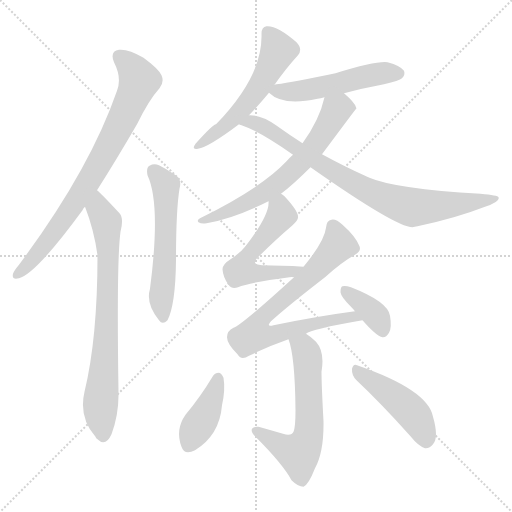
t = 0.00 s
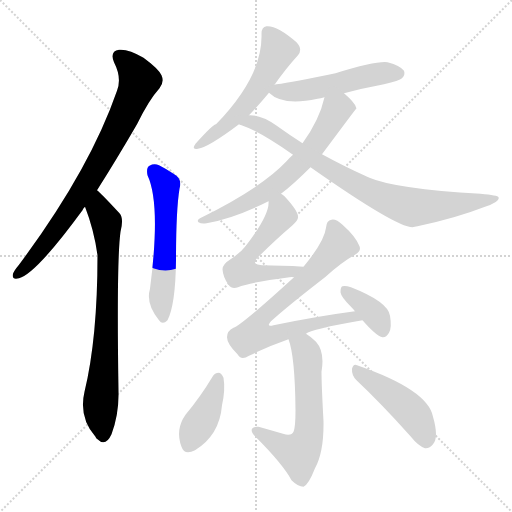
t = 1.96 s
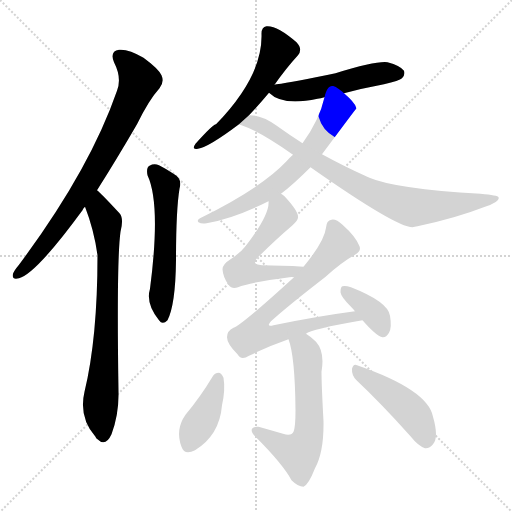
t = 3.92 s
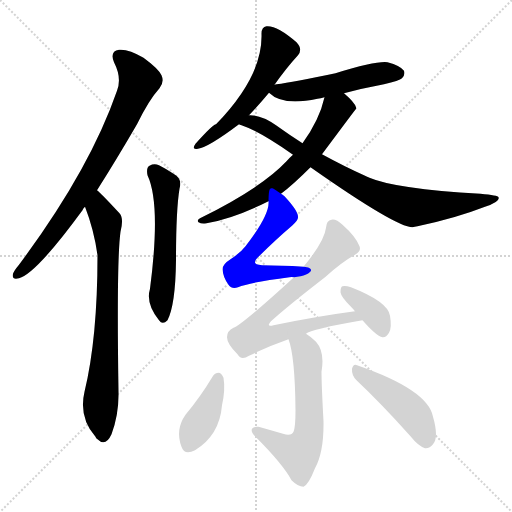
t = 5.88 s
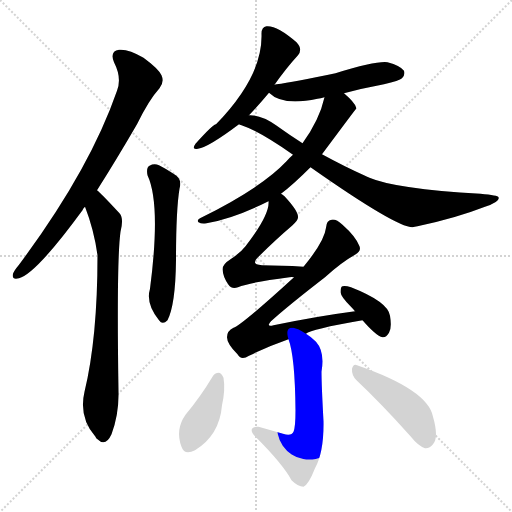
t = 7.84 s
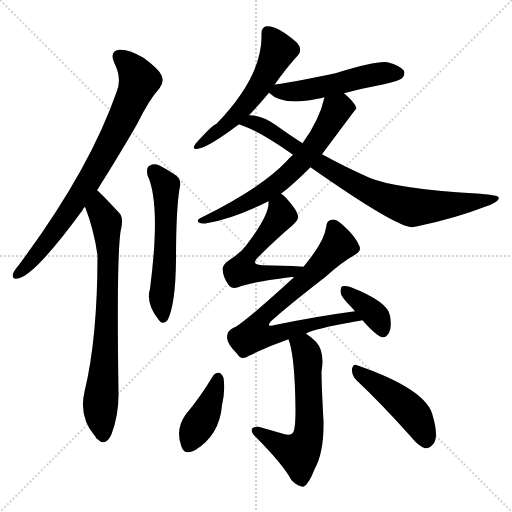
t = 9.80 s

The animated SVG that drew these frames (rendered in a browser with its animation timeline set to each time). Animation: 13 CSS @keyframes rules; one cycle of 9.80 s.

<svg version="1.1" viewBox="0 0 1024 1024" xmlns="http://www.w3.org/2000/svg">
  <g stroke="lightgray" stroke-dasharray="1,1" stroke-width="1" transform="scale(4, 4)">
    <line x1="0" y1="0" x2="256" y2="256"></line>
    <line x1="256" y1="0" x2="0" y2="256"></line>
    <line x1="128" y1="0" x2="128" y2="256"></line>
    <line x1="0" y1="128" x2="256" y2="128"></line>
  </g>
<g transform="scale(1, -1) translate(0, -900)">
   <style type="text/css">
    @keyframes keyframes0 {
      from {
       stroke: blue;
       stroke-dashoffset: 777;
       stroke-width: 128;
       }
       72% {
       animation-timing-function: step-end;
       stroke: blue;
       stroke-dashoffset: 0;
       stroke-width: 128;
       }
       to {
       stroke: black;
       stroke-width: 1024;
       }
       }
       #make-me-a-hanzi-animation-0 {
         animation: keyframes0 0.882324s both;
         animation-delay: 0.000000s;
         animation-timing-function: linear;
       }
    @keyframes keyframes1 {
      from {
       stroke: blue;
       stroke-dashoffset: 743;
       stroke-width: 128;
       }
       71% {
       animation-timing-function: step-end;
       stroke: blue;
       stroke-dashoffset: 0;
       stroke-width: 128;
       }
       to {
       stroke: black;
       stroke-width: 1024;
       }
       }
       #make-me-a-hanzi-animation-1 {
         animation: keyframes1 0.854655s both;
         animation-delay: 0.882324s;
         animation-timing-function: linear;
       }
    @keyframes keyframes2 {
      from {
       stroke: blue;
       stroke-dashoffset: 559;
       stroke-width: 128;
       }
       65% {
       animation-timing-function: step-end;
       stroke: blue;
       stroke-dashoffset: 0;
       stroke-width: 128;
       }
       to {
       stroke: black;
       stroke-width: 1024;
       }
       }
       #make-me-a-hanzi-animation-2 {
         animation: keyframes2 0.704915s both;
         animation-delay: 1.736979s;
         animation-timing-function: linear;
       }
    @keyframes keyframes3 {
      from {
       stroke: blue;
       stroke-dashoffset: 550;
       stroke-width: 128;
       }
       64% {
       animation-timing-function: step-end;
       stroke: blue;
       stroke-dashoffset: 0;
       stroke-width: 128;
       }
       to {
       stroke: black;
       stroke-width: 1024;
       }
       }
       #make-me-a-hanzi-animation-3 {
         animation: keyframes3 0.697591s both;
         animation-delay: 2.441895s;
         animation-timing-function: linear;
       }
    @keyframes keyframes4 {
      from {
       stroke: blue;
       stroke-dashoffset: 511;
       stroke-width: 128;
       }
       62% {
       animation-timing-function: step-end;
       stroke: blue;
       stroke-dashoffset: 0;
       stroke-width: 128;
       }
       to {
       stroke: black;
       stroke-width: 1024;
       }
       }
       #make-me-a-hanzi-animation-4 {
         animation: keyframes4 0.665853s both;
         animation-delay: 3.139486s;
         animation-timing-function: linear;
       }
    @keyframes keyframes5 {
      from {
       stroke: blue;
       stroke-dashoffset: 656;
       stroke-width: 128;
       }
       68% {
       animation-timing-function: step-end;
       stroke: blue;
       stroke-dashoffset: 0;
       stroke-width: 128;
       }
       to {
       stroke: black;
       stroke-width: 1024;
       }
       }
       #make-me-a-hanzi-animation-5 {
         animation: keyframes5 0.783854s both;
         animation-delay: 3.805339s;
         animation-timing-function: linear;
       }
    @keyframes keyframes6 {
      from {
       stroke: blue;
       stroke-dashoffset: 803;
       stroke-width: 128;
       }
       72% {
       animation-timing-function: step-end;
       stroke: blue;
       stroke-dashoffset: 0;
       stroke-width: 128;
       }
       to {
       stroke: black;
       stroke-width: 1024;
       }
       }
       #make-me-a-hanzi-animation-6 {
         animation: keyframes6 0.903483s both;
         animation-delay: 4.589193s;
         animation-timing-function: linear;
       }
    @keyframes keyframes7 {
      from {
       stroke: blue;
       stroke-dashoffset: 543;
       stroke-width: 128;
       }
       64% {
       animation-timing-function: step-end;
       stroke: blue;
       stroke-dashoffset: 0;
       stroke-width: 128;
       }
       to {
       stroke: black;
       stroke-width: 1024;
       }
       }
       #make-me-a-hanzi-animation-7 {
         animation: keyframes7 0.691895s both;
         animation-delay: 5.492676s;
         animation-timing-function: linear;
       }
    @keyframes keyframes8 {
      from {
       stroke: blue;
       stroke-dashoffset: 730;
       stroke-width: 128;
       }
       70% {
       animation-timing-function: step-end;
       stroke: blue;
       stroke-dashoffset: 0;
       stroke-width: 128;
       }
       to {
       stroke: black;
       stroke-width: 1024;
       }
       }
       #make-me-a-hanzi-animation-8 {
         animation: keyframes8 0.844076s both;
         animation-delay: 6.184570s;
         animation-timing-function: linear;
       }
    @keyframes keyframes9 {
      from {
       stroke: blue;
       stroke-dashoffset: 371;
       stroke-width: 128;
       }
       55% {
       animation-timing-function: step-end;
       stroke: blue;
       stroke-dashoffset: 0;
       stroke-width: 128;
       }
       to {
       stroke: black;
       stroke-width: 1024;
       }
       }
       #make-me-a-hanzi-animation-9 {
         animation: keyframes9 0.551921s both;
         animation-delay: 7.028646s;
         animation-timing-function: linear;
       }
    @keyframes keyframes10 {
      from {
       stroke: blue;
       stroke-dashoffset: 599;
       stroke-width: 128;
       }
       66% {
       animation-timing-function: step-end;
       stroke: blue;
       stroke-dashoffset: 0;
       stroke-width: 128;
       }
       to {
       stroke: black;
       stroke-width: 1024;
       }
       }
       #make-me-a-hanzi-animation-10 {
         animation: keyframes10 0.737467s both;
         animation-delay: 7.580566s;
         animation-timing-function: linear;
       }
    @keyframes keyframes11 {
      from {
       stroke: blue;
       stroke-dashoffset: 401;
       stroke-width: 128;
       }
       57% {
       animation-timing-function: step-end;
       stroke: blue;
       stroke-dashoffset: 0;
       stroke-width: 128;
       }
       to {
       stroke: black;
       stroke-width: 1024;
       }
       }
       #make-me-a-hanzi-animation-11 {
         animation: keyframes11 0.576335s both;
         animation-delay: 8.318034s;
         animation-timing-function: linear;
       }
    @keyframes keyframes12 {
      from {
       stroke: blue;
       stroke-dashoffset: 456;
       stroke-width: 128;
       }
       60% {
       animation-timing-function: step-end;
       stroke: blue;
       stroke-dashoffset: 0;
       stroke-width: 128;
       }
       to {
       stroke: black;
       stroke-width: 1024;
       }
       }
       #make-me-a-hanzi-animation-12 {
         animation: keyframes12 0.621094s both;
         animation-delay: 8.894368s;
         animation-timing-function: linear;
       }
</style>
<path d="M 194.0 519.5 Q 231.0 577.5 274.0 651.5 Q 298.0 700.5 319.0 723.5 Q 329.0 735.5 323.0 749.5 Q 317.0 762.5 287.0 784.5 Q 257.0 802.5 238.0 800.5 Q 219.0 797.5 228.0 775.5 Q 244.0 744.5 234.0 718.5 Q 179.0 559.5 38.0 370.5 Q 28.0 358.5 26.0 352.5 Q 23.0 339.5 38.0 343.5 Q 72.0 352.5 165.0 479.5 Q 166.0 483.5 170.0 486.5 L 194.0 519.5 Z" fill="lightgray"></path> 
<path d="M 170.0 486.5 Q 188.0 440.5 195.0 389.5 Q 195.0 223.5 169.0 116.5 Q 157.0 65.5 191.0 26.5 Q 192.0 23.5 195.0 21.5 Q 211.0 5.5 223.0 31.5 Q 238.0 71.5 237.0 116.5 Q 233.0 378.5 241.0 436.5 Q 248.0 463.5 239.0 473.5 Q 200.0 515.5 194.0 519.5 C 172.0 539.5 160.0 514.5 170.0 486.5 Z" fill="lightgray"></path> 
<path d="M 295.0 549.5 Q 322.0 491.5 300.0 322.5 Q 291.0 292.5 318.0 259.5 Q 325.0 249.5 335.0 259.5 Q 351.0 290.5 352.0 379.5 Q 352.0 479.5 359.0 522.5 Q 365.0 543.5 347.0 552.5 Q 332.0 562.5 318.0 569.5 Q 308.0 573.5 299.0 568.5 Q 292.0 564.5 295.0 549.5 Z" fill="lightgray"></path> 
<path d="M 549.0 730.5 Q 573.0 764.5 596.0 789.5 Q 606.0 801.5 593.0 815.5 Q 554.0 849.5 533.0 847.5 Q 523.0 846.5 523.0 832.5 Q 526.0 748.5 432.0 651.5 Q 426.0 651.5 391.0 612.5 Q 382.0 599.5 396.0 602.5 Q 417.0 605.5 478.0 651.5 L 498.0 669.5 Q 519.0 691.5 538.0 714.5 L 549.0 730.5 Z" fill="lightgray"></path> 
<path d="M 688.0 713.5 Q 725.0 723.5 768.0 731.5 Q 799.0 738.5 804.0 743.5 Q 811.0 750.5 808.0 758.5 Q 801.0 768.5 775.0 775.5 Q 753.0 778.5 671.0 753.5 Q 586.0 735.5 553.0 731.5 Q 550.0 731.5 549.0 730.5 C 524.0 725.5 524.0 725.5 538.0 714.5 Q 565.0 687.5 635.0 702.5 Q 641.0 703.5 649.0 705.5 L 688.0 713.5 Z" fill="lightgray"></path> 
<path d="M 562.0 512.5 Q 586.0 530.5 621.0 565.5 L 644.0 591.5 Q 711.0 681.5 713.0 683.5 Q 712.0 684.5 712.0 685.5 Q 709.0 695.5 688.0 713.5 C 666.0 733.5 656.0 734.5 649.0 705.5 Q 639.0 660.5 605.0 613.5 L 586.0 590.5 Q 579.0 584.5 573.0 577.5 Q 522.0 523.5 400.0 463.5 Q 393.0 459.5 397.0 455.5 Q 403.0 451.5 413.0 453.5 Q 467.0 462.5 537.0 497.5 L 562.0 512.5 Z" fill="lightgray"></path> 
<path d="M 621.0 565.5 Q 792.0 445.5 825.0 445.5 Q 829.0 446.5 835.0 447.5 Q 911.0 463.5 970.0 486.5 Q 1001.0 496.5 997.0 505.5 Q 996.0 509.5 961.0 512.5 Q 790.0 522.5 739.0 544.5 Q 733.0 547.5 728.0 549.5 Q 688.0 567.5 644.0 591.5 L 605.0 613.5 Q 580.0 629.5 552.0 649.5 Q 522.0 670.5 498.0 669.5 C 468.0 672.5 450.0 662.5 478.0 651.5 Q 479.0 650.5 483.0 649.5 Q 519.0 637.5 586.0 590.5 L 621.0 565.5 Z" fill="lightgray"></path> 
<path d="M 607.0 366.5 Q 562.0 369.5 524.0 369.5 Q 502.0 370.5 514.0 383.5 Q 551.0 420.5 584.0 448.5 Q 597.0 460.5 596.0 466.5 Q 596.0 478.5 569.0 507.5 Q 565.0 511.5 562.0 512.5 C 538.0 530.5 538.0 527.5 537.0 497.5 Q 540.0 470.5 491.0 407.5 Q 481.0 394.5 461.0 381.5 Q 445.0 371.5 445.0 361.5 Q 446.0 345.5 457.0 330.5 Q 464.0 320.5 476.0 325.5 Q 500.0 335.5 579.0 345.5 Q 583.0 346.5 588.0 345.5 C 618.0 346.5 637.0 364.5 607.0 366.5 Z" fill="lightgray"></path> 
<path d="M 612.0 232.5 Q 621.0 241.5 725.0 259.5 C 755.0 264.5 740.0 281.5 710.0 277.5 Q 634.0 267.5 547.0 249.5 Q 531.0 245.5 542.0 257.5 Q 575.0 287.5 650.0 345.5 Q 683.0 375.5 710.0 390.5 Q 723.0 397.5 719.0 407.5 Q 712.0 426.5 685.0 450.5 Q 672.0 462.5 663.0 460.5 Q 653.0 459.5 652.0 444.5 Q 649.0 417.5 607.0 366.5 L 588.0 345.5 Q 483.0 249.5 467.0 244.5 Q 454.0 238.5 454.0 225.5 Q 454.0 212.5 475.0 191.5 Q 482.0 178.5 498.0 188.5 Q 537.0 207.5 577.0 221.5 L 612.0 232.5 Z" fill="lightgray"></path> 
<path d="M 725.0 259.5 Q 752.0 228.5 765.0 225.5 Q 772.0 224.5 778.0 234.5 Q 784.0 244.5 780.0 268.5 Q 776.0 296.5 702.0 325.5 Q 690.0 329.5 685.0 327.5 Q 681.0 326.5 681.0 315.5 Q 682.0 306.5 701.0 287.5 Q 705.0 283.5 710.0 277.5 L 725.0 259.5 Z" fill="lightgray"></path> 
<path d="M 577.0 221.5 Q 590.0 187.5 591.0 79.5 Q 591.0 45.5 587.0 36.5 Q 583.0 27.5 566.0 32.5 Q 542.0 39.5 517.0 46.5 Q 507.0 47.5 504.0 42.5 Q 501.0 36.5 511.0 26.5 Q 566.0 -28.5 583.0 -60.5 Q 596.0 -73.5 607.0 -73.5 Q 617.0 -69.5 630.0 -36.5 Q 648.0 -3.5 647.0 57.5 Q 643.0 130.5 643.0 156.5 Q 650.0 196.5 632.0 216.5 Q 622.0 226.5 612.0 232.5 C 587.0 249.5 568.0 250.5 577.0 221.5 Z" fill="lightgray"></path> 
<path d="M 425.0 146.5 Q 401.0 106.5 371.0 70.5 Q 350.0 40.5 363.0 6.5 Q 369.0 -11.5 390.0 -0.5 Q 439.0 29.5 444.0 89.5 Q 451.0 120.5 447.0 144.5 Q 443.0 153.5 438.0 154.5 Q 429.0 154.5 425.0 146.5 Z" fill="lightgray"></path> 
<path d="M 713.0 139.5 Q 762.0 93.5 821.0 27.5 Q 836.0 8.5 850.0 3.5 Q 859.0 2.5 866.0 11.5 Q 878.0 24.5 866.0 66.5 Q 856.0 120.5 714.0 169.5 Q 707.0 173.5 704.0 162.5 Q 703.0 149.5 713.0 139.5 Z" fill="lightgray"></path> 
      <clipPath id="make-me-a-hanzi-clip-0">
      <path d="M 194.0 519.5 Q 231.0 577.5 274.0 651.5 Q 298.0 700.5 319.0 723.5 Q 329.0 735.5 323.0 749.5 Q 317.0 762.5 287.0 784.5 Q 257.0 802.5 238.0 800.5 Q 219.0 797.5 228.0 775.5 Q 244.0 744.5 234.0 718.5 Q 179.0 559.5 38.0 370.5 Q 28.0 358.5 26.0 352.5 Q 23.0 339.5 38.0 343.5 Q 72.0 352.5 165.0 479.5 Q 166.0 483.5 170.0 486.5 L 194.0 519.5 Z" fill="lightgray"></path>
      </clipPath>
      <path clip-path="url(#make-me-a-hanzi-clip-0)" d="M 239.0 785.5 L 257.0 772.5 L 278.0 738.5 L 251.0 673.5 L 200.0 575.5 L 142.0 481.5 L 71.0 387.5 L 35.0 352.5 " fill="none" id="make-me-a-hanzi-animation-0" stroke-dasharray="649 1298" stroke-linecap="round"></path>

      <clipPath id="make-me-a-hanzi-clip-1">
      <path d="M 170.0 486.5 Q 188.0 440.5 195.0 389.5 Q 195.0 223.5 169.0 116.5 Q 157.0 65.5 191.0 26.5 Q 192.0 23.5 195.0 21.5 Q 211.0 5.5 223.0 31.5 Q 238.0 71.5 237.0 116.5 Q 233.0 378.5 241.0 436.5 Q 248.0 463.5 239.0 473.5 Q 200.0 515.5 194.0 519.5 C 172.0 539.5 160.0 514.5 170.0 486.5 Z" fill="lightgray"></path>
      </clipPath>
      <path clip-path="url(#make-me-a-hanzi-clip-1)" d="M 192.0 512.5 L 197.0 482.5 L 213.0 456.5 L 217.0 392.5 L 210.0 175.5 L 201.0 91.5 L 207.0 31.5 " fill="none" id="make-me-a-hanzi-animation-1" stroke-dasharray="615 1230" stroke-linecap="round"></path>

      <clipPath id="make-me-a-hanzi-clip-2">
      <path d="M 295.0 549.5 Q 322.0 491.5 300.0 322.5 Q 291.0 292.5 318.0 259.5 Q 325.0 249.5 335.0 259.5 Q 351.0 290.5 352.0 379.5 Q 352.0 479.5 359.0 522.5 Q 365.0 543.5 347.0 552.5 Q 332.0 562.5 318.0 569.5 Q 308.0 573.5 299.0 568.5 Q 292.0 564.5 295.0 549.5 Z" fill="lightgray"></path>
      </clipPath>
      <path clip-path="url(#make-me-a-hanzi-clip-2)" d="M 307.0 558.5 L 331.0 528.5 L 331.0 411.5 L 322.0 305.5 L 327.0 264.5 " fill="none" id="make-me-a-hanzi-animation-2" stroke-dasharray="431 862" stroke-linecap="round"></path>

      <clipPath id="make-me-a-hanzi-clip-3">
      <path d="M 549.0 730.5 Q 573.0 764.5 596.0 789.5 Q 606.0 801.5 593.0 815.5 Q 554.0 849.5 533.0 847.5 Q 523.0 846.5 523.0 832.5 Q 526.0 748.5 432.0 651.5 Q 426.0 651.5 391.0 612.5 Q 382.0 599.5 396.0 602.5 Q 417.0 605.5 478.0 651.5 L 498.0 669.5 Q 519.0 691.5 538.0 714.5 L 549.0 730.5 Z" fill="lightgray"></path>
      </clipPath>
      <path clip-path="url(#make-me-a-hanzi-clip-3)" d="M 535.0 835.5 L 557.0 798.5 L 521.0 731.5 L 460.0 655.5 L 398.0 609.5 " fill="none" id="make-me-a-hanzi-animation-3" stroke-dasharray="422 844" stroke-linecap="round"></path>

      <clipPath id="make-me-a-hanzi-clip-4">
      <path d="M 688.0 713.5 Q 725.0 723.5 768.0 731.5 Q 799.0 738.5 804.0 743.5 Q 811.0 750.5 808.0 758.5 Q 801.0 768.5 775.0 775.5 Q 753.0 778.5 671.0 753.5 Q 586.0 735.5 553.0 731.5 Q 550.0 731.5 549.0 730.5 C 524.0 725.5 524.0 725.5 538.0 714.5 Q 565.0 687.5 635.0 702.5 Q 641.0 703.5 649.0 705.5 L 688.0 713.5 Z" fill="lightgray"></path>
      </clipPath>
      <path clip-path="url(#make-me-a-hanzi-clip-4)" d="M 546.0 715.5 L 622.0 720.5 L 742.0 749.5 L 797.0 753.5 " fill="none" id="make-me-a-hanzi-animation-4" stroke-dasharray="383 766" stroke-linecap="round"></path>

      <clipPath id="make-me-a-hanzi-clip-5">
      <path d="M 562.0 512.5 Q 586.0 530.5 621.0 565.5 L 644.0 591.5 Q 711.0 681.5 713.0 683.5 Q 712.0 684.5 712.0 685.5 Q 709.0 695.5 688.0 713.5 C 666.0 733.5 656.0 734.5 649.0 705.5 Q 639.0 660.5 605.0 613.5 L 586.0 590.5 Q 579.0 584.5 573.0 577.5 Q 522.0 523.5 400.0 463.5 Q 393.0 459.5 397.0 455.5 Q 403.0 451.5 413.0 453.5 Q 467.0 462.5 537.0 497.5 L 562.0 512.5 Z" fill="lightgray"></path>
      </clipPath>
      <path clip-path="url(#make-me-a-hanzi-clip-5)" d="M 711.0 683.5 L 673.0 680.5 L 635.0 614.5 L 546.0 525.5 L 480.0 487.5 L 402.0 458.5 " fill="none" id="make-me-a-hanzi-animation-5" stroke-dasharray="528 1056" stroke-linecap="round"></path>

      <clipPath id="make-me-a-hanzi-clip-6">
      <path d="M 621.0 565.5 Q 792.0 445.5 825.0 445.5 Q 829.0 446.5 835.0 447.5 Q 911.0 463.5 970.0 486.5 Q 1001.0 496.5 997.0 505.5 Q 996.0 509.5 961.0 512.5 Q 790.0 522.5 739.0 544.5 Q 733.0 547.5 728.0 549.5 Q 688.0 567.5 644.0 591.5 L 605.0 613.5 Q 580.0 629.5 552.0 649.5 Q 522.0 670.5 498.0 669.5 C 468.0 672.5 450.0 662.5 478.0 651.5 Q 479.0 650.5 483.0 649.5 Q 519.0 637.5 586.0 590.5 L 621.0 565.5 Z" fill="lightgray"></path>
      </clipPath>
      <path clip-path="url(#make-me-a-hanzi-clip-6)" d="M 490.0 653.5 L 524.0 648.5 L 705.0 533.5 L 809.0 489.5 L 868.0 487.5 L 993.0 503.5 " fill="none" id="make-me-a-hanzi-animation-6" stroke-dasharray="675 1350" stroke-linecap="round"></path>

      <clipPath id="make-me-a-hanzi-clip-7">
      <path d="M 607.0 366.5 Q 562.0 369.5 524.0 369.5 Q 502.0 370.5 514.0 383.5 Q 551.0 420.5 584.0 448.5 Q 597.0 460.5 596.0 466.5 Q 596.0 478.5 569.0 507.5 Q 565.0 511.5 562.0 512.5 C 538.0 530.5 538.0 527.5 537.0 497.5 Q 540.0 470.5 491.0 407.5 Q 481.0 394.5 461.0 381.5 Q 445.0 371.5 445.0 361.5 Q 446.0 345.5 457.0 330.5 Q 464.0 320.5 476.0 325.5 Q 500.0 335.5 579.0 345.5 Q 583.0 346.5 588.0 345.5 C 618.0 346.5 637.0 364.5 607.0 366.5 Z" fill="lightgray"></path>
      </clipPath>
      <path clip-path="url(#make-me-a-hanzi-clip-7)" d="M 560.0 502.5 L 563.0 469.5 L 499.0 392.5 L 483.0 359.5 L 546.0 353.5 L 599.0 363.5 " fill="none" id="make-me-a-hanzi-animation-7" stroke-dasharray="415 830" stroke-linecap="round"></path>

      <clipPath id="make-me-a-hanzi-clip-8">
      <path d="M 612.0 232.5 Q 621.0 241.5 725.0 259.5 C 755.0 264.5 740.0 281.5 710.0 277.5 Q 634.0 267.5 547.0 249.5 Q 531.0 245.5 542.0 257.5 Q 575.0 287.5 650.0 345.5 Q 683.0 375.5 710.0 390.5 Q 723.0 397.5 719.0 407.5 Q 712.0 426.5 685.0 450.5 Q 672.0 462.5 663.0 460.5 Q 653.0 459.5 652.0 444.5 Q 649.0 417.5 607.0 366.5 L 588.0 345.5 Q 483.0 249.5 467.0 244.5 Q 454.0 238.5 454.0 225.5 Q 454.0 212.5 475.0 191.5 Q 482.0 178.5 498.0 188.5 Q 537.0 207.5 577.0 221.5 L 612.0 232.5 Z" fill="lightgray"></path>
      </clipPath>
      <path clip-path="url(#make-me-a-hanzi-clip-8)" d="M 666.0 446.5 L 675.0 407.5 L 629.0 356.5 L 523.0 264.5 L 516.0 247.5 L 518.0 233.5 L 551.0 230.5 L 618.0 251.5 L 706.0 266.5 " fill="none" id="make-me-a-hanzi-animation-8" stroke-dasharray="602 1204" stroke-linecap="round"></path>

      <clipPath id="make-me-a-hanzi-clip-9">
      <path d="M 725.0 259.5 Q 752.0 228.5 765.0 225.5 Q 772.0 224.5 778.0 234.5 Q 784.0 244.5 780.0 268.5 Q 776.0 296.5 702.0 325.5 Q 690.0 329.5 685.0 327.5 Q 681.0 326.5 681.0 315.5 Q 682.0 306.5 701.0 287.5 Q 705.0 283.5 710.0 277.5 L 725.0 259.5 Z" fill="lightgray"></path>
      </clipPath>
      <path clip-path="url(#make-me-a-hanzi-clip-9)" d="M 689.0 319.5 L 744.0 276.5 L 766.0 237.5 " fill="none" id="make-me-a-hanzi-animation-9" stroke-dasharray="243 486" stroke-linecap="round"></path>

      <clipPath id="make-me-a-hanzi-clip-10">
      <path d="M 577.0 221.5 Q 590.0 187.5 591.0 79.5 Q 591.0 45.5 587.0 36.5 Q 583.0 27.5 566.0 32.5 Q 542.0 39.5 517.0 46.5 Q 507.0 47.5 504.0 42.5 Q 501.0 36.5 511.0 26.5 Q 566.0 -28.5 583.0 -60.5 Q 596.0 -73.5 607.0 -73.5 Q 617.0 -69.5 630.0 -36.5 Q 648.0 -3.5 647.0 57.5 Q 643.0 130.5 643.0 156.5 Q 650.0 196.5 632.0 216.5 Q 622.0 226.5 612.0 232.5 C 587.0 249.5 568.0 250.5 577.0 221.5 Z" fill="lightgray"></path>
      </clipPath>
      <path clip-path="url(#make-me-a-hanzi-clip-10)" d="M 584.0 219.5 L 609.0 201.5 L 616.0 181.5 L 619.0 48.5 L 613.0 16.5 L 598.0 -6.5 L 589.0 -5.5 L 512.0 39.5 " fill="none" id="make-me-a-hanzi-animation-10" stroke-dasharray="471 942" stroke-linecap="round"></path>

      <clipPath id="make-me-a-hanzi-clip-11">
      <path d="M 425.0 146.5 Q 401.0 106.5 371.0 70.5 Q 350.0 40.5 363.0 6.5 Q 369.0 -11.5 390.0 -0.5 Q 439.0 29.5 444.0 89.5 Q 451.0 120.5 447.0 144.5 Q 443.0 153.5 438.0 154.5 Q 429.0 154.5 425.0 146.5 Z" fill="lightgray"></path>
      </clipPath>
      <path clip-path="url(#make-me-a-hanzi-clip-11)" d="M 436.0 143.5 L 423.0 100.5 L 379.0 10.5 " fill="none" id="make-me-a-hanzi-animation-11" stroke-dasharray="273 546" stroke-linecap="round"></path>

      <clipPath id="make-me-a-hanzi-clip-12">
      <path d="M 713.0 139.5 Q 762.0 93.5 821.0 27.5 Q 836.0 8.5 850.0 3.5 Q 859.0 2.5 866.0 11.5 Q 878.0 24.5 866.0 66.5 Q 856.0 120.5 714.0 169.5 Q 707.0 173.5 704.0 162.5 Q 703.0 149.5 713.0 139.5 Z" fill="lightgray"></path>
      </clipPath>
      <path clip-path="url(#make-me-a-hanzi-clip-12)" d="M 715.0 157.5 L 818.0 81.5 L 841.0 50.5 L 852.0 18.5 " fill="none" id="make-me-a-hanzi-animation-12" stroke-dasharray="328 656" stroke-linecap="round"></path>

</g>
</svg>
